Photos from the image-classification dataset "split" in the GitHub repository nielsschluesener/rock_paper_scissors. Its 3 classes are: paper, rock, scissor.

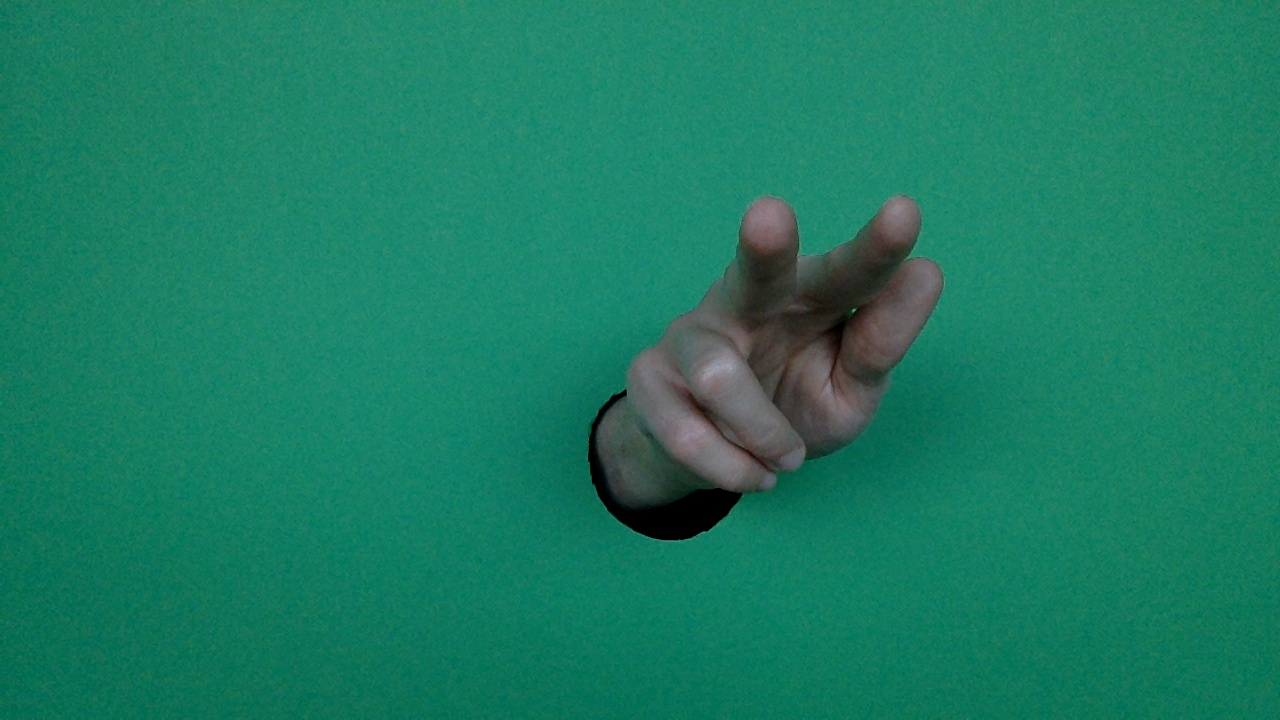
Label: scissor

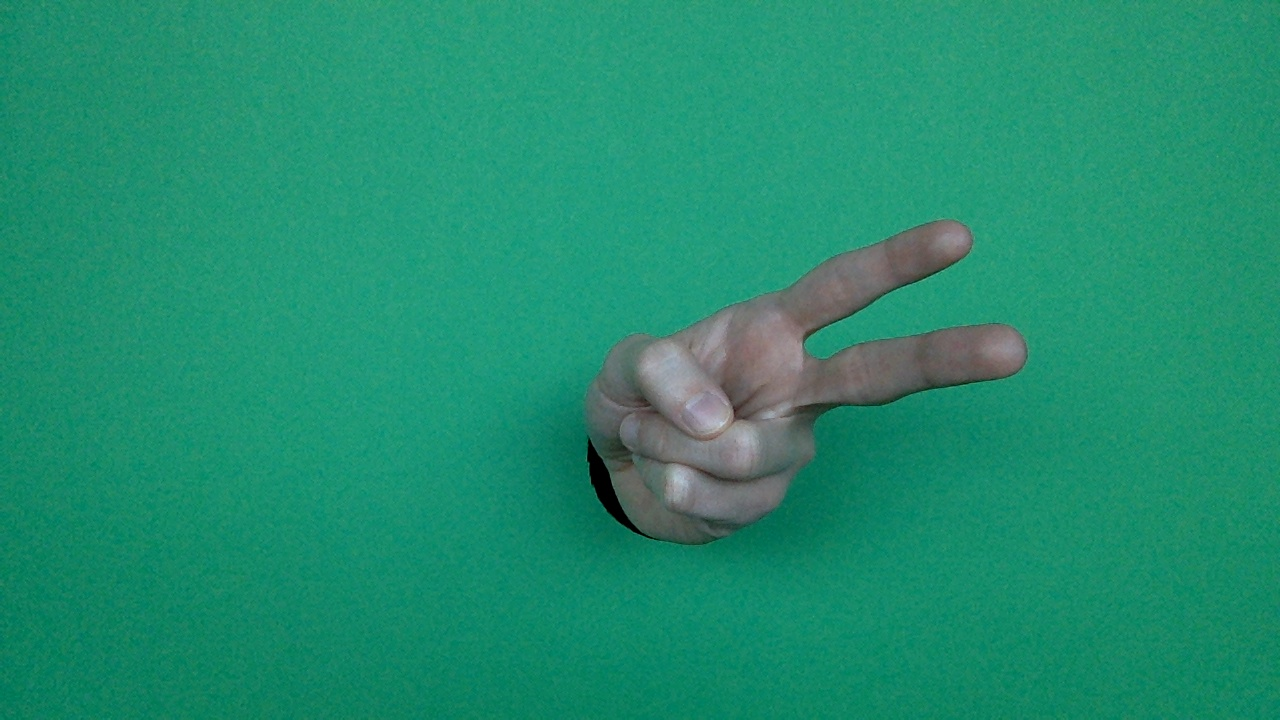
Label: scissor

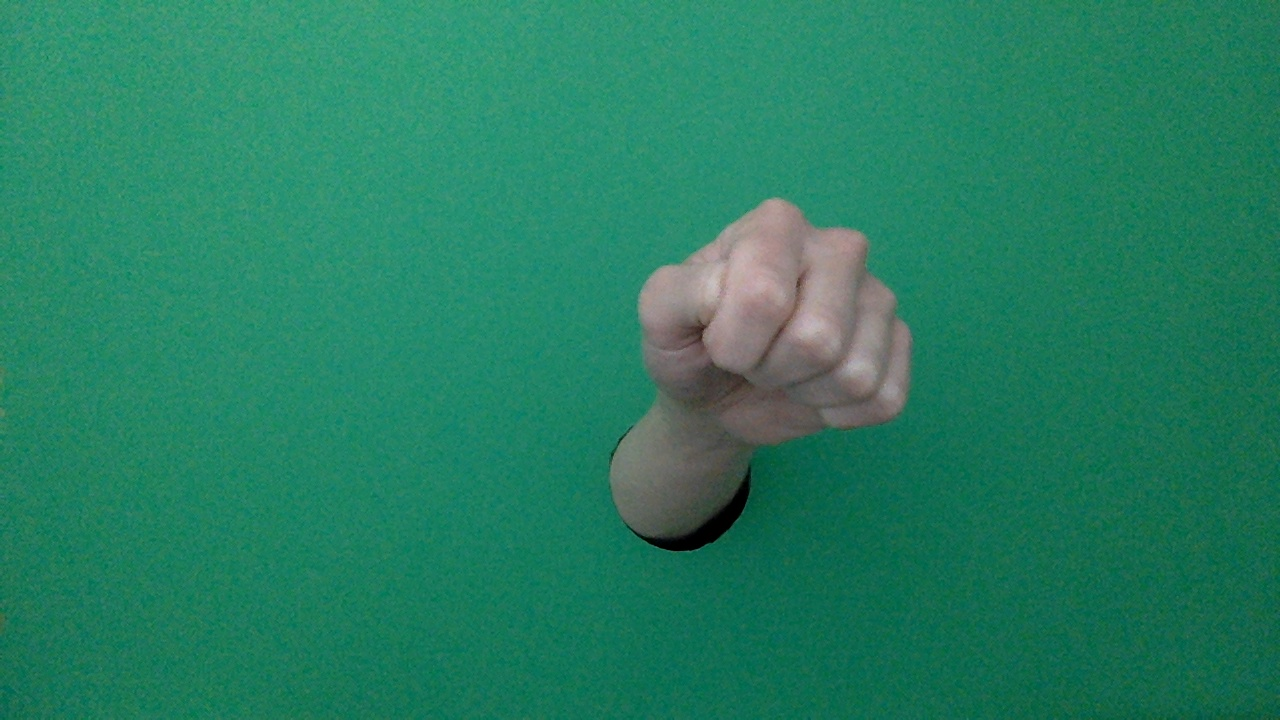
Label: rock

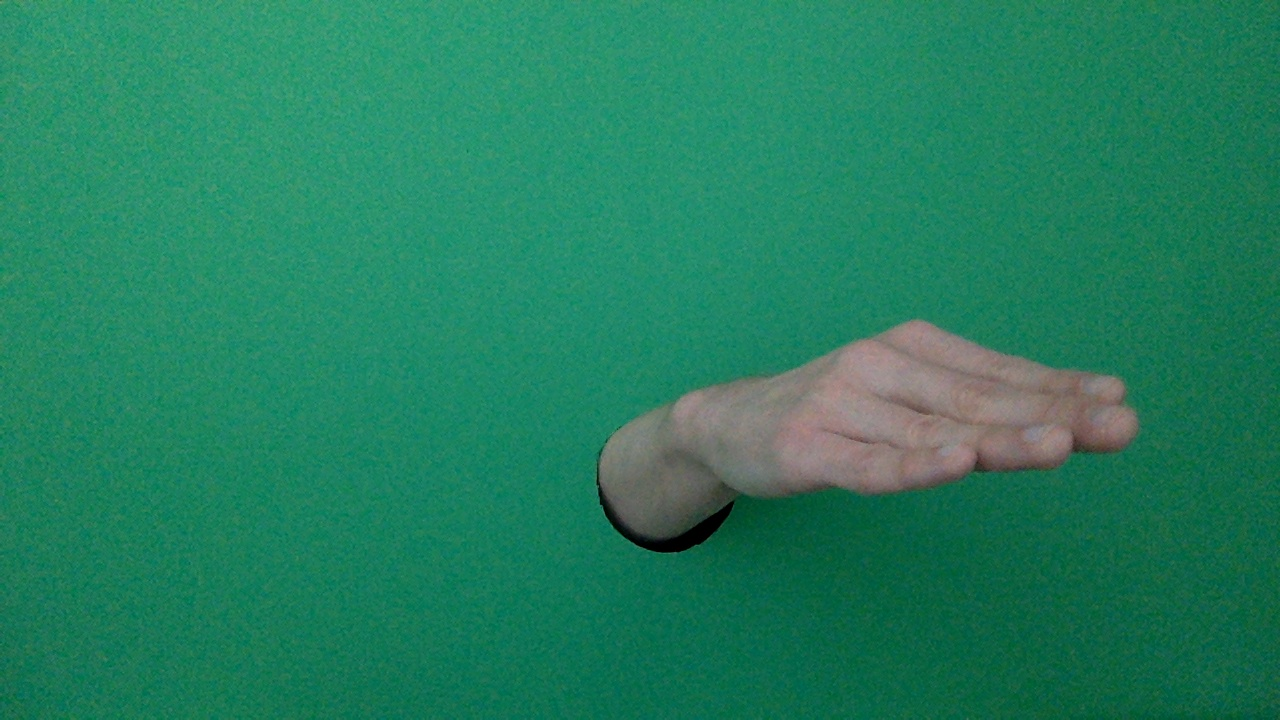
Label: paper

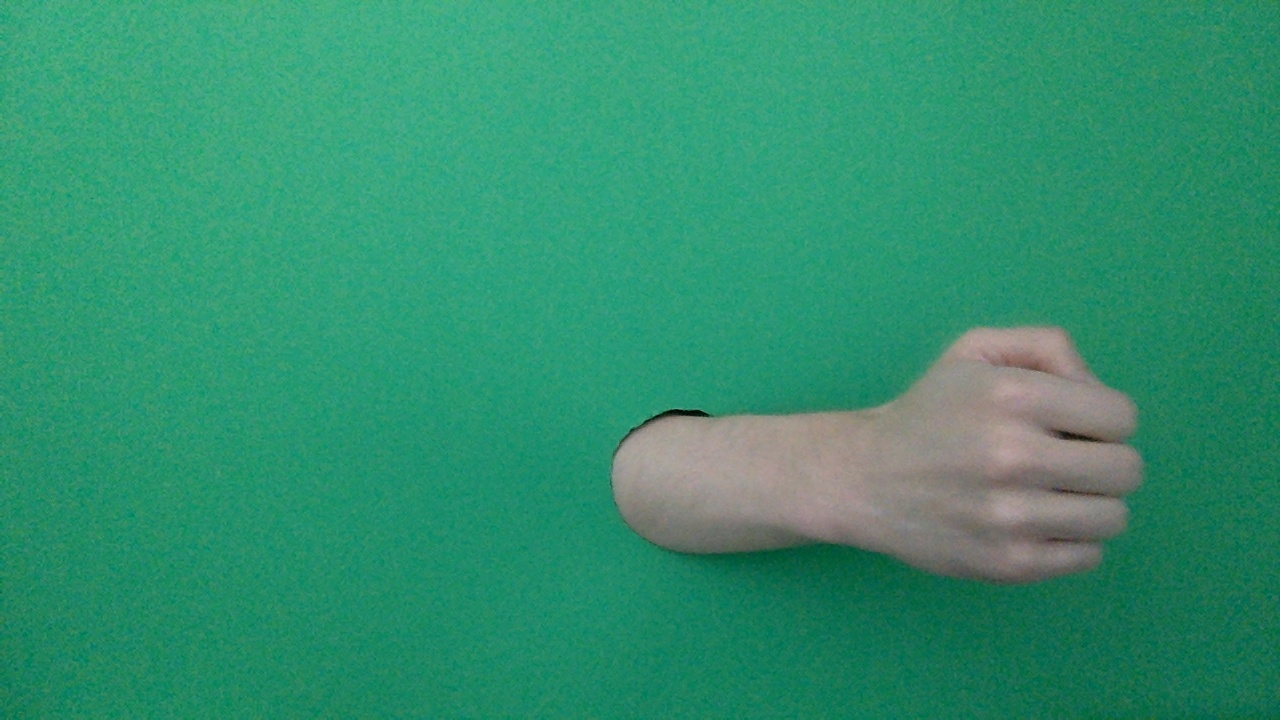
Label: rock

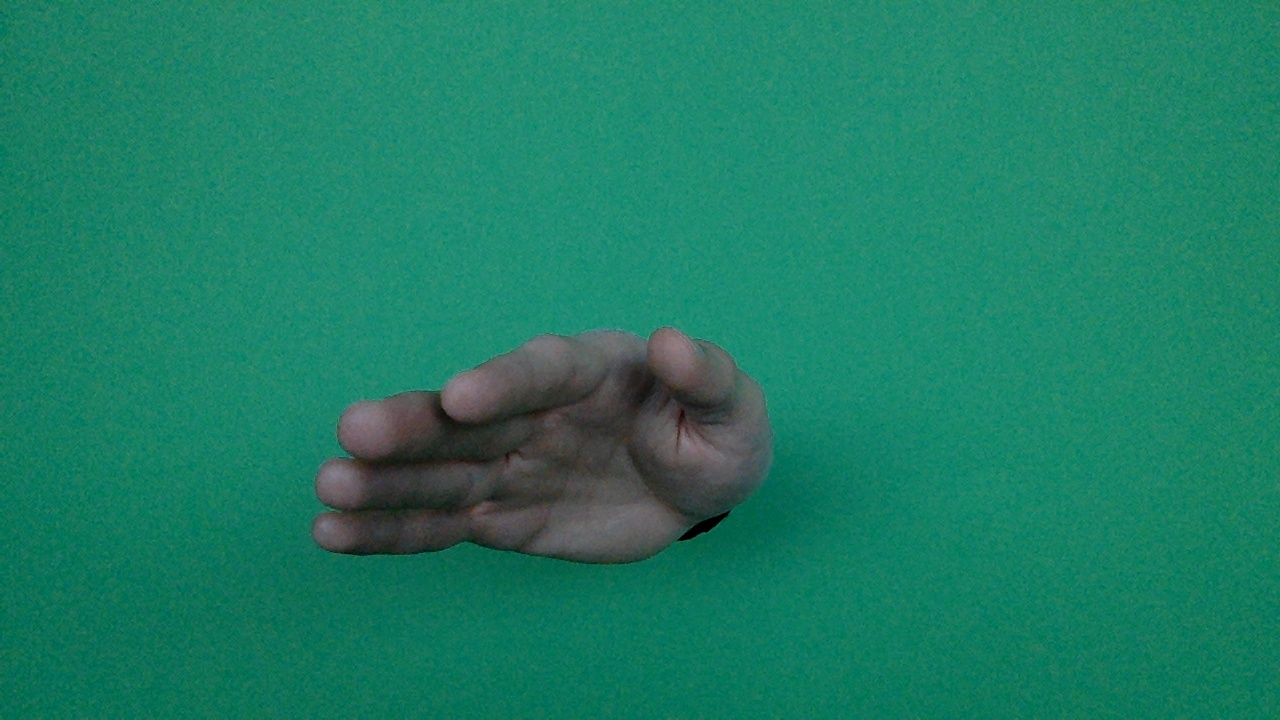
Label: paper
